Run: headless pygame with SDL's dummy video driver; simulated clock (each Clock.tick advances the game by its frame time, no real sleeping); random seed 0; keys injected as events and as key.get_pressed() state; no mouse input.
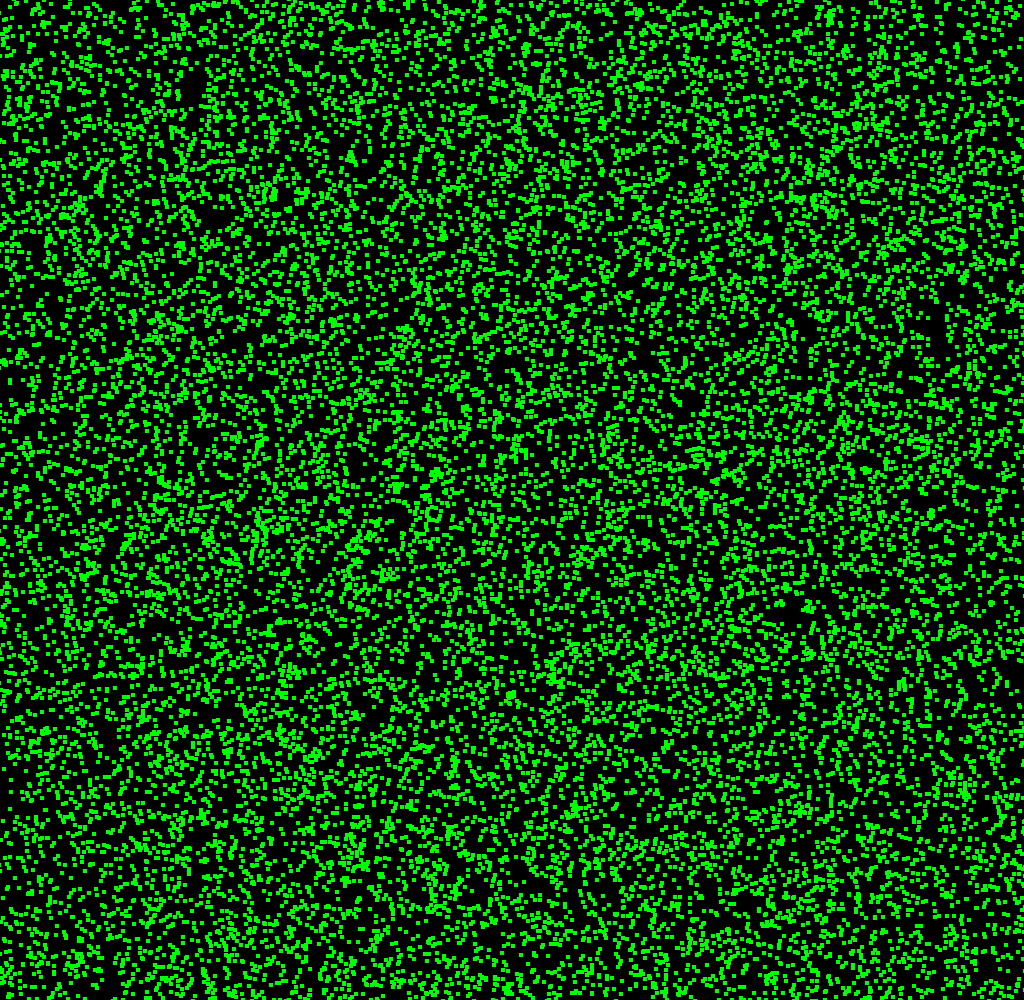
Frame 1 of 2 · flips 1–60 · no input
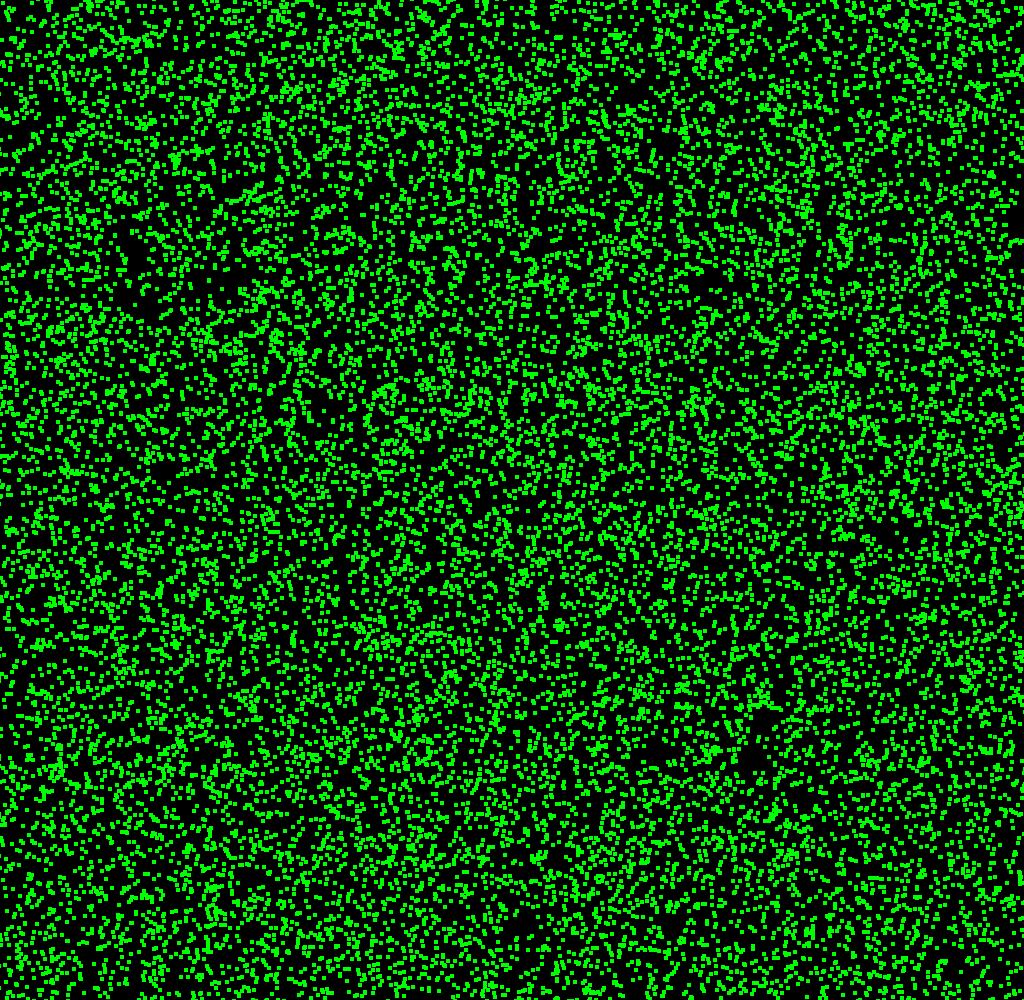
Frame 2 of 2 · flips 61–180 · tapped SPACE, RETURN · held RIGHT (→), D

The pygame program that drew these frames:

import pygame
import pygame.gfxdraw
import sys
import math
import random

SCREEN_SIZE = (1024, 1000)


class TestDirectioner(pygame.sprite.Sprite):
    def __init__(self, direction):
        super().__init__()
        self.image = pygame.Surface([4, 4])
        self.image.fill([0, 255, 0])
        self.rect = self.image.get_rect()
        self.direction = direction

        self.rect.x = random.randint(0, SCREEN_SIZE[0])
        self.rect.y = random.randint(0, SCREEN_SIZE[1])

    def update(self):
        self.rect.x += math.cos(self.direction * math.pi / 180) * 2
        self.rect.y += math.sin(self.direction * math.pi / 180) * 2

        if self.rect.x <= 0 or self.rect.x >= SCREEN_SIZE[0]:
            self.direction = random.randint(0, 360)

        if self.rect.y <= 0 or self.rect.y >= SCREEN_SIZE[1]:
            self.direction = random.randint(0, 360)


class Screen:
    def __init__(self):
        self.display = pygame.display.set_mode(SCREEN_SIZE)
        self.display_surface = pygame.display.get_surface()
        self.sprite_list = pygame.sprite.RenderPlain()

        for n in range(20000):
            sprite = TestDirectioner(random.randint(0, 360))
            self.sprite_list.add(sprite)

    def update(self):
        self.display.fill((0, 0, 0))
        self.sprite_list.update()
        self.sprite_list.draw(self.display)
        pygame.display.flip()

    def handle_user_event(self, key):
        if key == pygame.K_DOWN:
            self.sprite.direction += 1


if __name__ == "__main__":
    pygame.init()
    screen = Screen()
    fps = pygame.time.Clock()

    while True:
        for event in pygame.event.get():
            if event.type == pygame.QUIT:
                sys.exit(0)
            elif event.type == pygame.KEYDOWN:
                screen.handle_user_event(event.key)

        screen.update()
        fps.tick(60)
        print(fps.get_fps())
